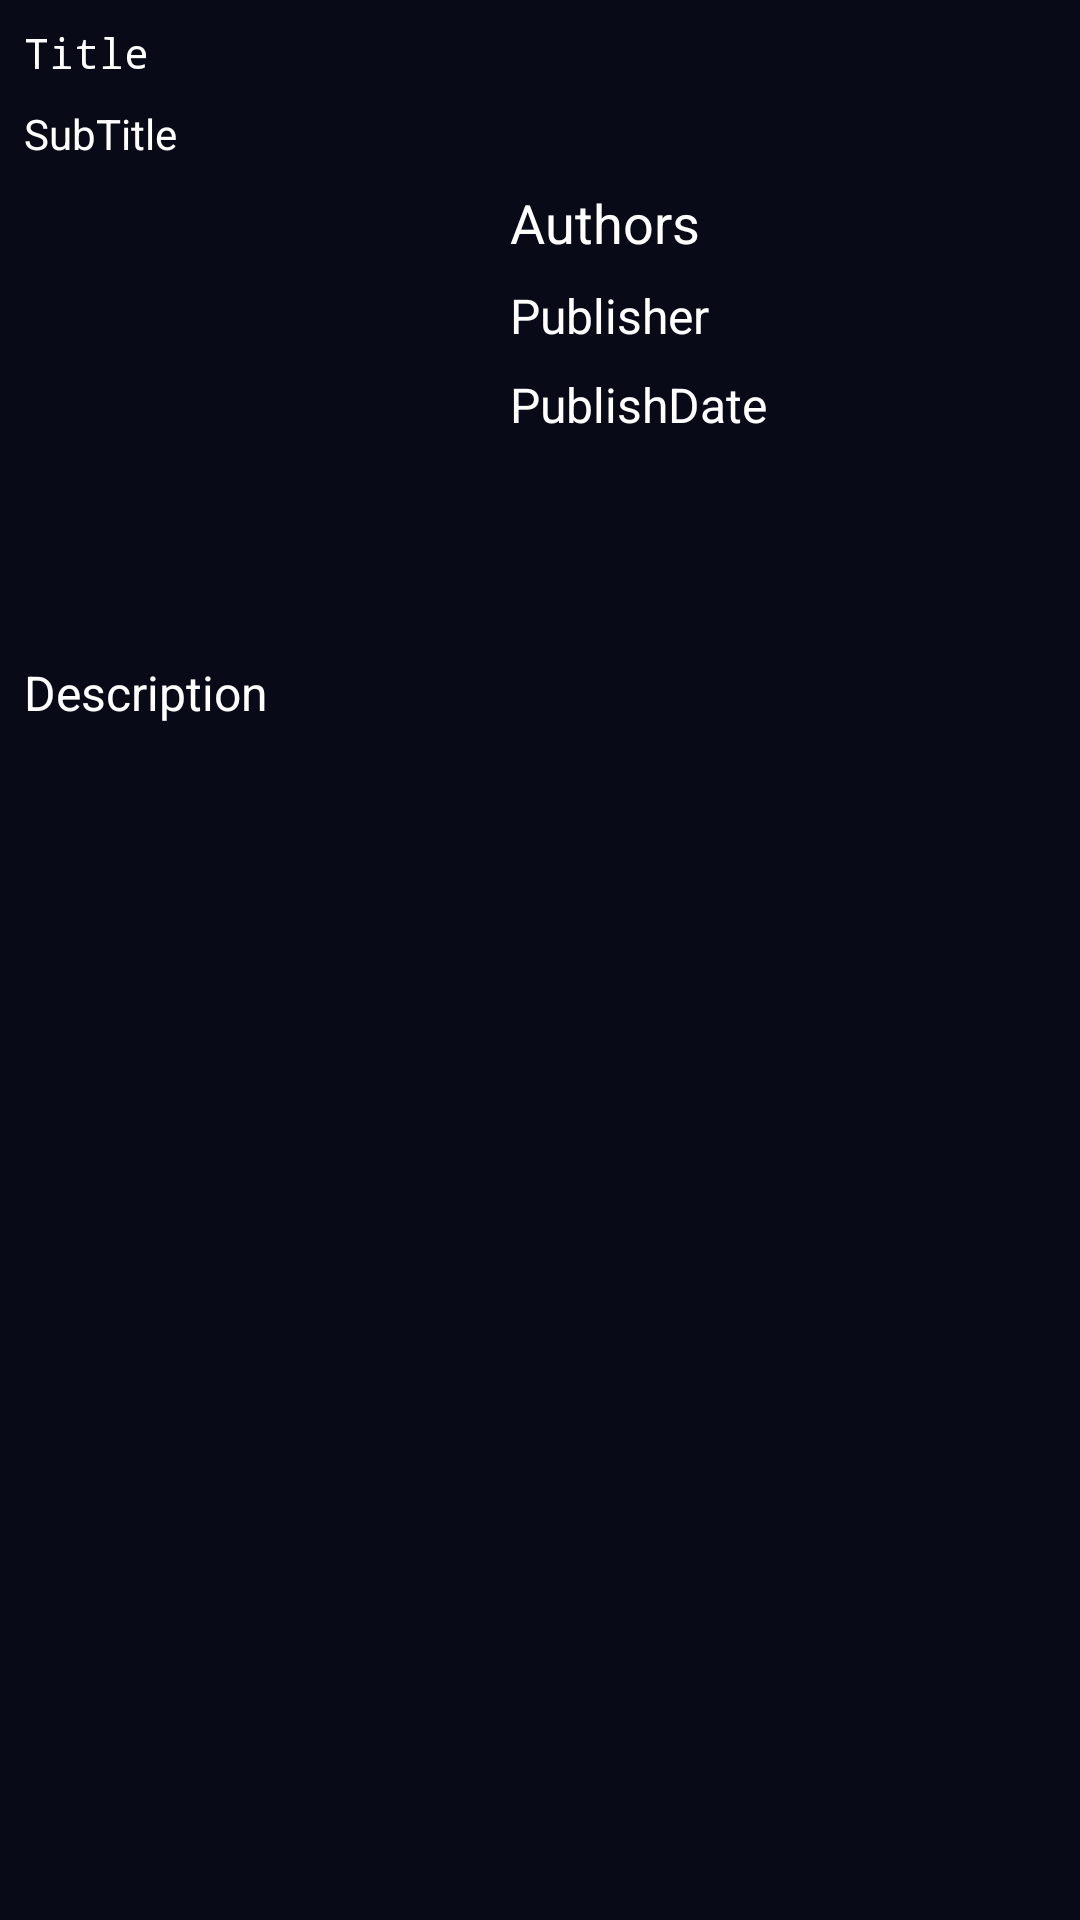

Produce the Android XML layout that renders to this screen, including the resource entries it uses.
<!-- AndroidManifest.xml: application theme Theme.MyApp -->
<!-- res/layout/book_detail_list_items.xml -->
<?xml version="1.0" encoding="utf-8"?>
<androidx.constraintlayout.widget.ConstraintLayout
    xmlns:android="http://schemas.android.com/apk/res/android"
    xmlns:app="http://schemas.android.com/apk/res-auto"
    xmlns:tools="http://schemas.android.com/tools"
    android:layout_width="match_parent"
    android:layout_height="wrap_content"
    android:background="@color/primaryDarkColor">

    <TextView
        android:id="@+id/textView"
        android:layout_width="0dp"
        android:layout_height="wrap_content"
        android:layout_margin="8dp"
        android:fontFamily="monospace"
        android:text="Title"
        android:textColor="@color/primaryTextColor"
        app:layout_constraintEnd_toEndOf="parent"
        app:layout_constraintStart_toStartOf="parent"
        app:layout_constraintTop_toTopOf="parent" />

    <TextView
        android:id="@+id/tvSubtitle"
        android:layout_width="0dp"
        android:layout_height="wrap_content"
        android:layout_margin="8dp"
        android:text="SubTitle"
        android:textColor="@color/primaryTextColor"
        app:layout_constraintEnd_toEndOf="parent"
        app:layout_constraintStart_toStartOf="parent"
        app:layout_constraintTop_toBottomOf="@+id/textView" />

    <ImageView
        android:id="@+id/imgCover"
        android:layout_width="150dp"
        android:layout_height="150dp"
        android:layout_margin="8dp"
        app:layout_constraintEnd_toEndOf="parent"
        app:layout_constraintHorizontal_bias="0.02"
        app:layout_constraintStart_toStartOf="parent"
        app:layout_constraintTop_toBottomOf="@+id/tvSubtitle"
        app:srcCompat="@drawable/selection_band_overlay" />

    <TextView
        android:id="@+id/tvAuthors"
        android:layout_margin="8dp"
        android:layout_width="0dp"
        android:layout_height="wrap_content"
        android:textColor="@color/primaryTextColor"
        android:textSize="18sp"
        android:text="Authors"
        app:layout_constraintEnd_toEndOf="parent"
        app:layout_constraintStart_toEndOf="@+id/imgCover"
        app:layout_constraintTop_toBottomOf="@+id/tvSubtitle" />

    <TextView
        android:id="@+id/tvPublisher"
        android:layout_width="0dp"
        android:layout_height="wrap_content"
        android:text="Publisher"
        android:layout_margin="8dp"
        android:textSize="16sp"
        android:textColor="@color/primaryTextColor"
        app:layout_constraintEnd_toEndOf="parent"
        app:layout_constraintStart_toEndOf="@+id/imgCover"
        app:layout_constraintTop_toBottomOf="@+id/tvAuthors" />

    <TextView
        android:id="@+id/tvPublishDate"
        android:layout_width="0dp"
        android:layout_height="wrap_content"
        android:text="PublishDate"
        android:textSize="16sp"
        android:layout_margin="8dp"
        android:textColor="@color/primaryTextColor"
        app:layout_constraintEnd_toEndOf="parent"
        app:layout_constraintStart_toEndOf="@+id/imgCover"
        app:layout_constraintTop_toBottomOf="@+id/tvPublisher" />

    <TextView
        android:id="@+id/description"
        android:layout_width="0dp"
        android:textColor="@color/primaryTextColor"
        android:layout_margin="8dp"
        android:layout_height="wrap_content"
        android:text="Description"
        android:textSize="16sp"
        app:layout_constraintEnd_toEndOf="parent"
        app:layout_constraintStart_toStartOf="parent"
        app:layout_constraintTop_toBottomOf="@+id/imgCover" />

</androidx.constraintlayout.widget.ConstraintLayout>
<!-- resources referenced by this layout -->
<resources>
  <color name="primaryDarkColor">#090a17</color>
  <color name="primaryTextColor">#ffffff</color>
  <style name="Theme.MyApp" parent="Theme.MaterialComponents.DayNight">
          
          <item name="colorPrimary">@color/primaryColor</item>
          <item name="colorPrimaryDark">@color/primaryDarkColor</item>
          <item name="colorAccent">@color/primaryLightColor</item>
          <item name="colorPrimaryVariant">@color/primaryTextColor</item>
          <item name="colorSecondaryVariant">@color/primaryLightColor</item>
          <item name="colorSurface">@color/primaryDarkColor</item>
          <item name="colorOnPrimary">@color/primaryColor</item>
          <item name="colorOnSecondary">@color/primaryLightColor</item>
          <item name="colorOnBackground">@color/primaryColor</item>
          <item name="colorOnError">@color/primaryLightColor</item>
          <item name="colorOnSurface">@color/primaryLightColor</item>
          <item name="scrimBackground">@color/mtrl_scrim_color</item>
          <item name="textAppearanceHeadline1">@style/TextAppearance.MaterialComponents.Headline1</item>
          <item name="textAppearanceHeadline2">@style/TextAppearance.MaterialComponents.Headline2</item>
          <item name="textAppearanceHeadline3">@style/TextAppearance.MaterialComponents.Headline3</item>
          <item name="textAppearanceHeadline4">@style/TextAppearance.MaterialComponents.Headline4</item>
          <item name="textAppearanceHeadline5">@style/TextAppearance.MaterialComponents.Headline5</item>
          <item name="textAppearanceHeadline6">@style/TextAppearance.MaterialComponents.Headline6</item>
          <item name="textAppearanceSubtitle1">@style/TextAppearance.MaterialComponents.Subtitle1</item>
          <item name="textAppearanceSubtitle2">@style/TextAppearance.MaterialComponents.Subtitle2</item>
          <item name="textAppearanceBody1">@style/TextAppearance.MaterialComponents.Body1</item>
          <item name="textAppearanceBody2">@style/TextAppearance.MaterialComponents.Body2</item>
          <item name="textAppearanceCaption">@style/TextAppearance.MaterialComponents.Caption</item>
          <item name="textAppearanceButton">@style/TextAppearance.MaterialComponents.Button</item>
          <item name="textAppearanceOverline">@style/TextAppearance.MaterialComponents.Overline</item>
  
      </style>
  <color name="primaryColor">#31323d</color>
  <color name="primaryLightColor">#5a5b67</color>
</resources>
